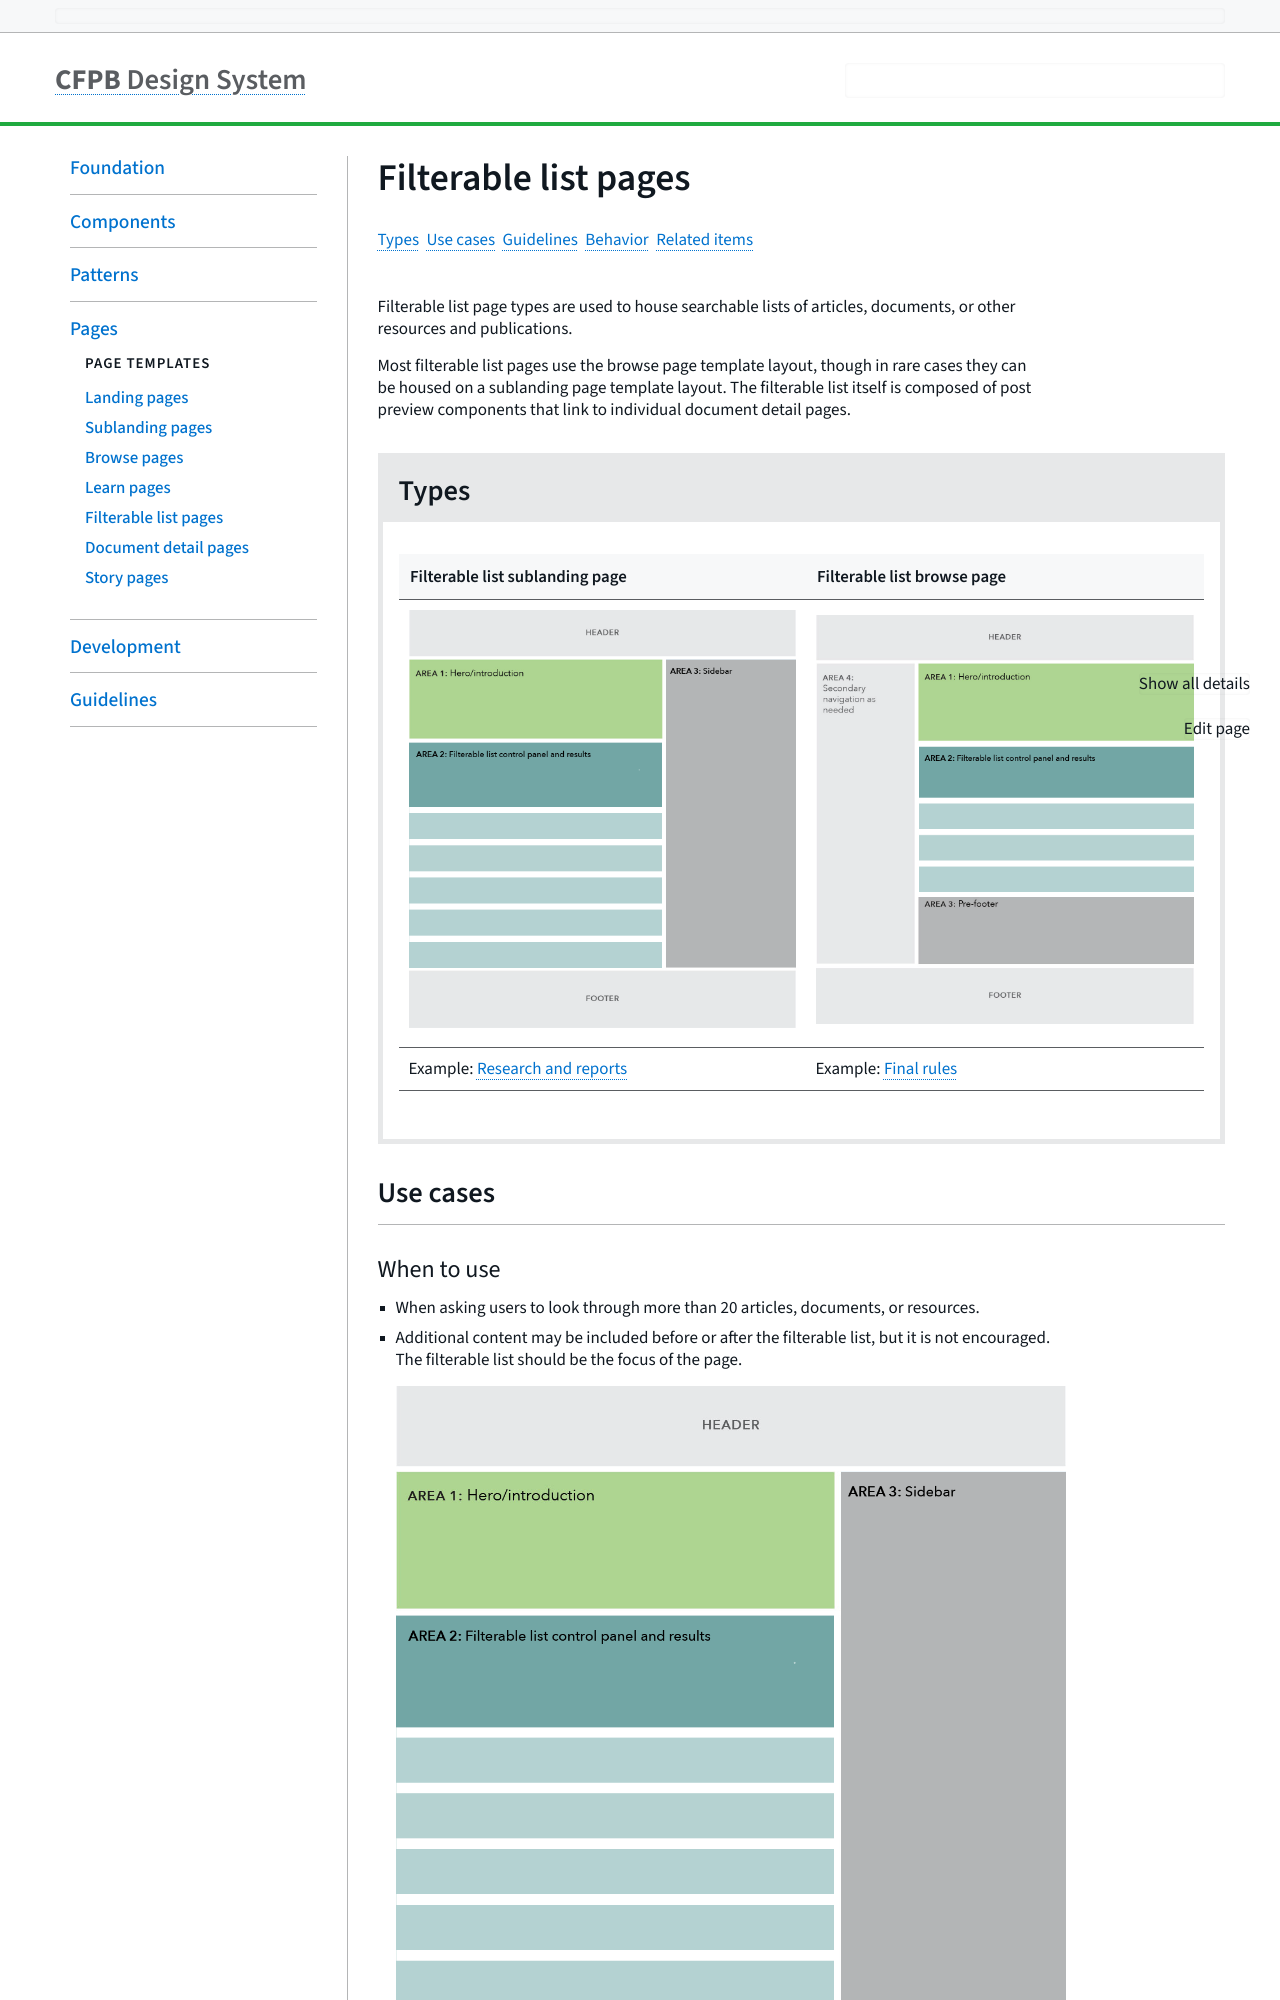

repository: cfpb/design-system · page: pages/filterable-list-pages.html · generator: jekyll

---
title: Filterable list pages
layout: variation
section: pages
status: Released
description: >-
  Filterable list page types are used to house searchable lists of articles,
  documents, or other resources and publications.


  Most filterable list pages use the browse page template layout, though in rare cases they can be housed on a sublanding page template layout. The filterable list itself is composed of post preview components that link to individual document detail pages.
variation_groups:
  - variation_group_name: Types
    variations: []
    variation_group_description: >-
      | Filterable list sublanding
      page                                                                  |
      Filterable list browse
      page                                                                       |

      | ------------------------------------------------------------------------------------------------ | ------------------------------------------------------------------------------------------------- |

      | ![Sublanding page filterable list mockup](/design-system/images/uploads/filterable-list-sublanding-wireframe.png)                                                                                                 | ![Browse page filterable list mockup](/design-system/images/uploads/filterable-list-browse-wireframe.png)                  |

      | Example: [Research and reports](https://www.consumerfinance.gov/data-research/research-reports/) | Example: [Final rules](https://www.consumerfinance.gov/policy-compliance/rulemaking/final-rules/) |
use_cases: >-
  ### When to use


  * When asking users to look through more than 20 articles, documents, or resources.

  * Additional content may be included before or after the filterable list, but it is not encouraged. The filterable list should be the focus of the page.

    ![](/design-system/images/uploads/filterable-list-sublanding-wireframe.png)
guidelines: >
  * Text introduction and/or full width text should be used to introduce the
  documents that are being filtered.

  * If any of the filtering labels are technical or require further explanation (such as categories), a full width text element can be placed above the filter control panel to provide further explanation.
